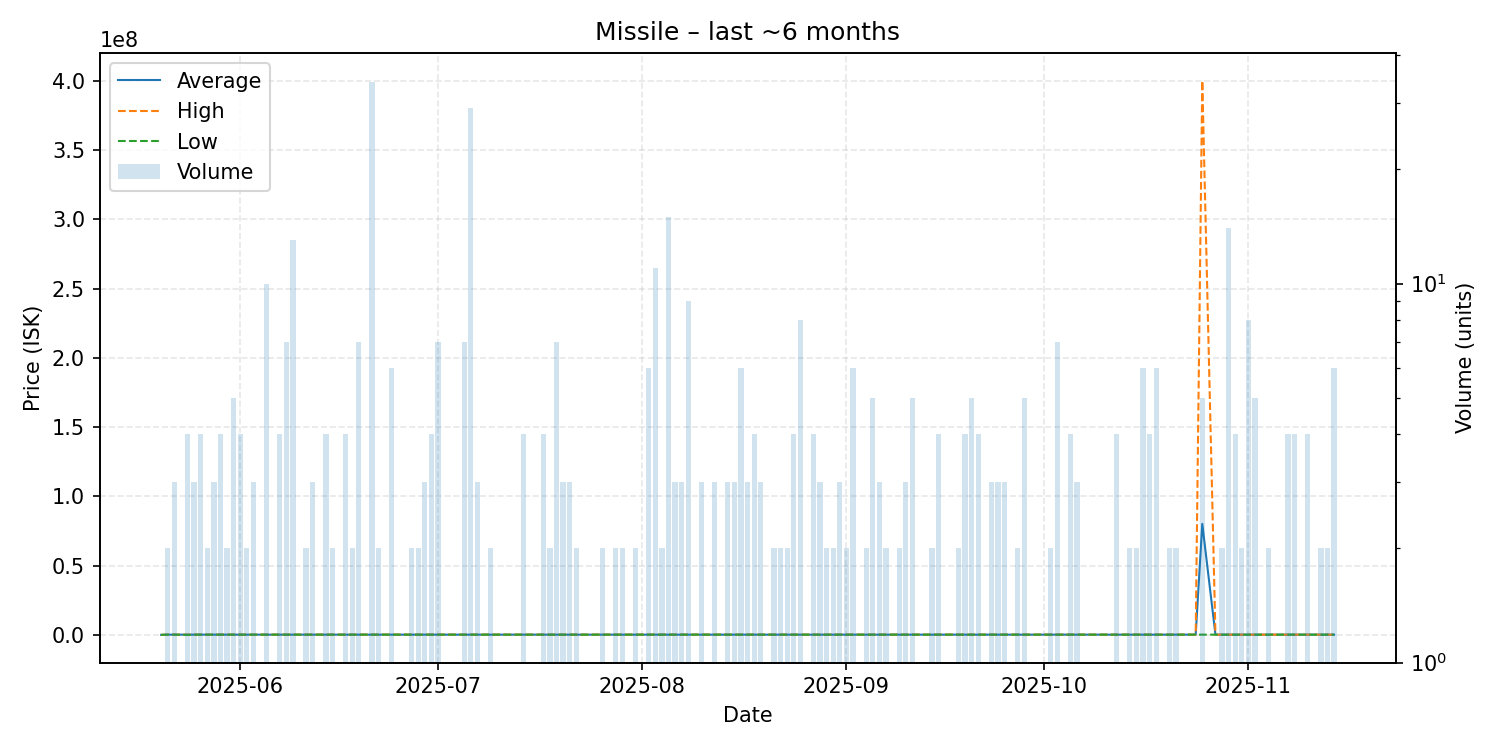

The data file committed next to this chart (first rows):
date, average, highest, lowest, order_count, volume
2025-05-20, 25.0, 25.0, 25.0, 1, 1
2025-05-21, 160000, 160000, 160000, 2, 2
2025-05-22, 160000, 160000, 160000, 3, 3
2025-05-24, 120006, 160000, 25.0, 4, 4
2025-05-25, 160000, 160000, 160000, 3, 3
2025-05-26, 160000, 160000, 160000, 4, 4
2025-05-27, 160000, 160000, 160000, 2, 2
2025-05-28, 160000, 160000, 160000, 3, 3
2025-05-29, 160000, 160000, 160000, 4, 4
2025-05-30, 160000, 160000, 160000, 2, 2
2025-05-31, 160000, 160000, 160000, 5, 5
2025-06-01, 160000, 160000, 160000, 4, 4
2025-06-02, 160000, 160000, 160000, 2, 2
2025-06-03, 160000, 160000, 160000, 3, 3
2025-06-04, 160000, 160000, 160000, 1, 1
2025-06-05, 160000, 160000, 160000, 6, 10
2025-06-06, 160000, 160000, 160000, 1, 1
2025-06-07, 160000, 160000, 160000, 4, 4
2025-06-08, 160000, 160000, 160000, 7, 7
2025-06-09, 160000, 160000, 160000, 13, 13
2025-06-10, 160000, 160000, 160000, 1, 1
2025-06-11, 160000, 160000, 160000, 2, 2
2025-06-12, 160000, 160000, 160000, 3, 3
2025-06-13, 160000, 160000, 160000, 1, 1
2025-06-14, 160000, 160000, 160000, 4, 4
2025-06-15, 160000, 160000, 160000, 2, 2
2025-06-16, 160000, 160000, 160000, 1, 1
2025-06-17, 160000, 160000, 160000, 4, 4
2025-06-18, 160000, 160000, 160000, 2, 2
2025-06-19, 160000, 160000, 160000, 7, 7
2025-06-20, 160000, 160000, 160000, 1, 1
2025-06-21, 160000, 160000, 160000, 34, 34
2025-06-22, 160000, 160000, 160000, 2, 2
2025-06-24, 160000, 160000, 160000, 6, 6
2025-06-27, 160000, 160000, 160000, 2, 2
2025-06-28, 160000, 160000, 160000, 2, 2
2025-06-29, 160000, 160000, 160000, 3, 3
2025-06-30, 160000, 160000, 160000, 4, 4
2025-07-01, 160000, 160000, 160000, 7, 7
2025-07-02, 160000, 160000, 160000, 1, 1
2025-07-03, 160000, 160000, 160000, 1, 1
2025-07-04, 160000, 160000, 160000, 1, 1
2025-07-05, 160000, 160000, 160000, 4, 7
2025-07-06, 160000, 160000, 160000, 29, 29
2025-07-07, 160000, 160000, 160000, 3, 3
2025-07-08, 160000, 160000, 160000, 1, 1
2025-07-09, 160000, 160000, 160000, 2, 2
2025-07-11, 160000, 160000, 160000, 1, 1
2025-07-12, 160000, 160000, 160000, 1, 1
2025-07-13, 160000, 160000, 160000, 1, 1
2025-07-14, 160000, 160000, 160000, 4, 4
2025-07-15, 160000, 160000, 160000, 1, 1
2025-07-17, 160000, 160000, 160000, 4, 4
2025-07-18, 160000, 160000, 160000, 2, 2
2025-07-19, 160000, 160000, 160000, 7, 7
2025-07-20, 160000, 160000, 160000, 3, 3
2025-07-21, 160000, 160000, 160000, 3, 3
2025-07-22, 160000, 160000, 160000, 2, 2
2025-07-24, 160000, 160000, 160000, 1, 1
2025-07-25, 160000, 160000, 160000, 1, 1
... 93 more rows
